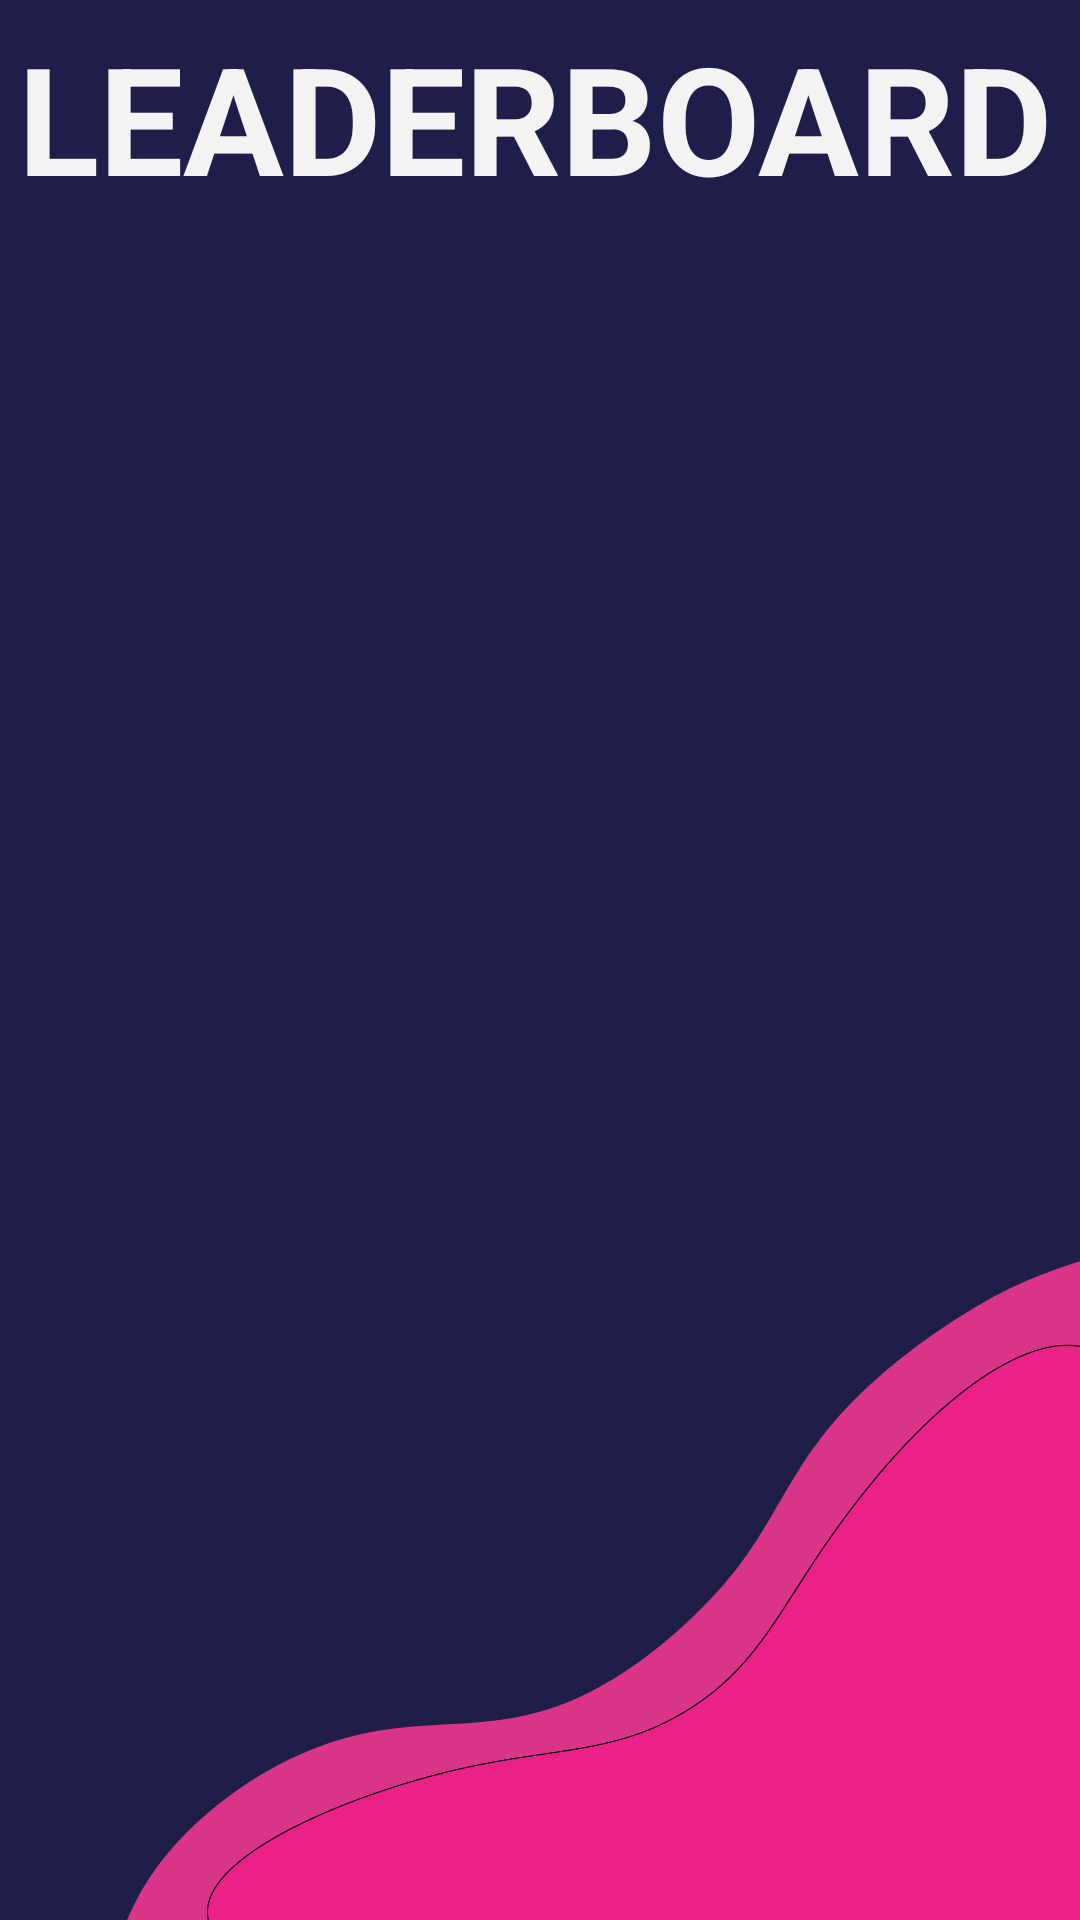

Layout XML and referenced resources for this Android screen:
<!-- AndroidManifest.xml: application theme Theme.PL -->
<!-- res/layout/activity_leaderboard.xml -->
<?xml version="1.0" encoding="utf-8"?>
<androidx.constraintlayout.widget.ConstraintLayout xmlns:android="http://schemas.android.com/apk/res/android"
    xmlns:app="http://schemas.android.com/apk/res-auto"
    xmlns:tools="http://schemas.android.com/tools"
    android:layout_width="match_parent"
    android:layout_height="match_parent"
    android:background="@drawable/bgquestions"
    tools:context=".leaderboard">

    <TextView
        android:id="@+id/Title"
        android:layout_width="348dp"
        android:layout_height="61dp"
        android:text="Leaderboard"
        android:textAllCaps="true"
        android:textColor="#F3F3F3"
        android:textSize="50sp"
        android:textStyle="bold"
        app:layout_constraintBottom_toTopOf="@id/textView0"
        app:layout_constraintEnd_toEndOf="parent"
        app:layout_constraintStart_toStartOf="parent"
        app:layout_constraintTop_toTopOf="parent" />

    <TextView
        android:id="@+id/textView0"
        android:layout_width="385dp"
        android:layout_height="51dp"
        android:text=""
        android:textColor="@color/white"
        android:textSize="40sp"
        app:layout_constraintBottom_toTopOf="@+id/textView1"
        app:layout_constraintEnd_toEndOf="parent"
        app:layout_constraintStart_toStartOf="parent"
        app:layout_constraintTop_toBottomOf="@+id/Title" />

    <TextView
        android:id="@+id/textView1"
        android:layout_width="385dp"
        android:layout_height="51dp"
        android:text=""
        android:textColor="@color/white"
        android:textSize="40sp"
        app:layout_constraintEnd_toEndOf="parent"
        app:layout_constraintStart_toStartOf="parent"
        app:layout_constraintTop_toBottomOf="@+id/textView0"
        app:layout_constraintBottom_toTopOf="@+id/textView2"/>

    <TextView
        android:id="@+id/textView2"
        android:layout_width="385dp"
        android:layout_height="51dp"
        android:text=""
        android:textColor="@color/white"
        android:textSize="40sp"
        app:layout_constraintBottom_toTopOf="@+id/textView3"
        app:layout_constraintEnd_toEndOf="parent"
        app:layout_constraintStart_toStartOf="parent"
        app:layout_constraintTop_toBottomOf="@+id/textView1" />

    <TextView
        android:id="@+id/textView3"
        android:layout_width="385dp"
        android:layout_height="51dp"
        android:text=""
        android:textColor="@color/white"
        android:textSize="40sp"
        app:layout_constraintBottom_toTopOf="@+id/textView4"
        app:layout_constraintTop_toBottomOf="@id/textView2"
        app:layout_constraintEnd_toEndOf="parent"
        app:layout_constraintStart_toStartOf="parent"
        tools:layout_editor_absoluteY="670dp" />
    <TextView
        android:id="@+id/textView4"
        android:layout_width="385dp"
        android:layout_height="51dp"
        android:text=""
        android:textColor="@color/white"
        android:textSize="40sp"
        app:layout_constraintBottom_toTopOf="@+id/textView5"
        app:layout_constraintTop_toBottomOf="@id/textView3"
        app:layout_constraintEnd_toEndOf="parent"
        app:layout_constraintStart_toStartOf="parent"
        tools:layout_editor_absoluteY="670dp" />
    <TextView
        android:id="@+id/textView5"
        android:layout_width="385dp"
        android:layout_height="51dp"
        android:text=""
        android:textColor="@color/white"
        android:textSize="40sp"
        app:layout_constraintBottom_toTopOf="@+id/textView6"
        app:layout_constraintTop_toBottomOf="@id/textView4"
        app:layout_constraintEnd_toEndOf="parent"
        app:layout_constraintStart_toStartOf="parent"
        tools:layout_editor_absoluteY="670dp" />
    <TextView
        android:id="@+id/textView6"
        android:layout_width="385dp"
        android:layout_height="51dp"
        android:text=""
        android:textColor="@color/white"
        android:textSize="40sp"
        app:layout_constraintBottom_toTopOf="@+id/textView7"
        app:layout_constraintTop_toBottomOf="@id/textView5"
        app:layout_constraintEnd_toEndOf="parent"
        app:layout_constraintStart_toStartOf="parent"
        tools:layout_editor_absoluteY="670dp" />
    <TextView
        android:id="@+id/textView7"
        android:layout_width="385dp"
        android:layout_height="51dp"
        android:text=""
        android:textColor="@color/white"
        android:textSize="40sp"
        app:layout_constraintBottom_toTopOf="@+id/textView8"
        app:layout_constraintTop_toBottomOf="@id/textView6"
        app:layout_constraintEnd_toEndOf="parent"
        app:layout_constraintStart_toStartOf="parent"
        tools:layout_editor_absoluteY="670dp" />
    <TextView
        android:id="@+id/textView8"
        android:layout_width="385dp"
        android:layout_height="51dp"
        android:text=""
        android:textColor="@color/white"
        android:textSize="40sp"
        app:layout_constraintBottom_toTopOf="@+id/textView9"
        app:layout_constraintTop_toBottomOf="@id/textView7"
        app:layout_constraintEnd_toEndOf="parent"
        app:layout_constraintStart_toStartOf="parent"
        tools:layout_editor_absoluteY="670dp" />
    <TextView
        android:id="@+id/textView9"
        android:layout_width="385dp"
        android:layout_height="51dp"
        android:text=""
        android:textColor="@color/white"
        android:textSize="40sp"
        app:layout_constraintBottom_toBottomOf="parent"
        app:layout_constraintTop_toBottomOf="@id/textView8"
        app:layout_constraintEnd_toEndOf="parent"
        app:layout_constraintStart_toStartOf="parent"
        tools:layout_editor_absoluteY="670dp" />


</androidx.constraintlayout.widget.ConstraintLayout>
<!-- resources referenced by this layout -->
<resources>
  <color name="white">#FFFFFFFF</color>
  <!-- drawable bgquestions: jpg bitmap (drawable-v24, 68360 bytes) -->
  <style name="Theme.PL" parent="Theme.MaterialComponents.DayNight.NoActionBar">
          
          <item name="colorPrimary">@color/purple_500</item>
          <item name="colorPrimaryVariant">@color/purple_700</item>
          <item name="colorOnPrimary">@color/white</item>
          
          <item name="colorSecondary">@color/teal_200</item>
          <item name="colorSecondaryVariant">@color/teal_700</item>
          <item name="colorOnSecondary">@color/black</item>
          
          <item name="android:statusBarColor" tools:targetApi="l">?attr/colorPrimaryVariant</item>
          
      </style>
  <color name="purple_500">#FF6200EE</color>
  <color name="purple_700">#FF3700B3</color>
  <color name="teal_200">#FF03DAC5</color>
  <color name="teal_700">#FF018786</color>
  <color name="black">#FF000000</color>
</resources>
